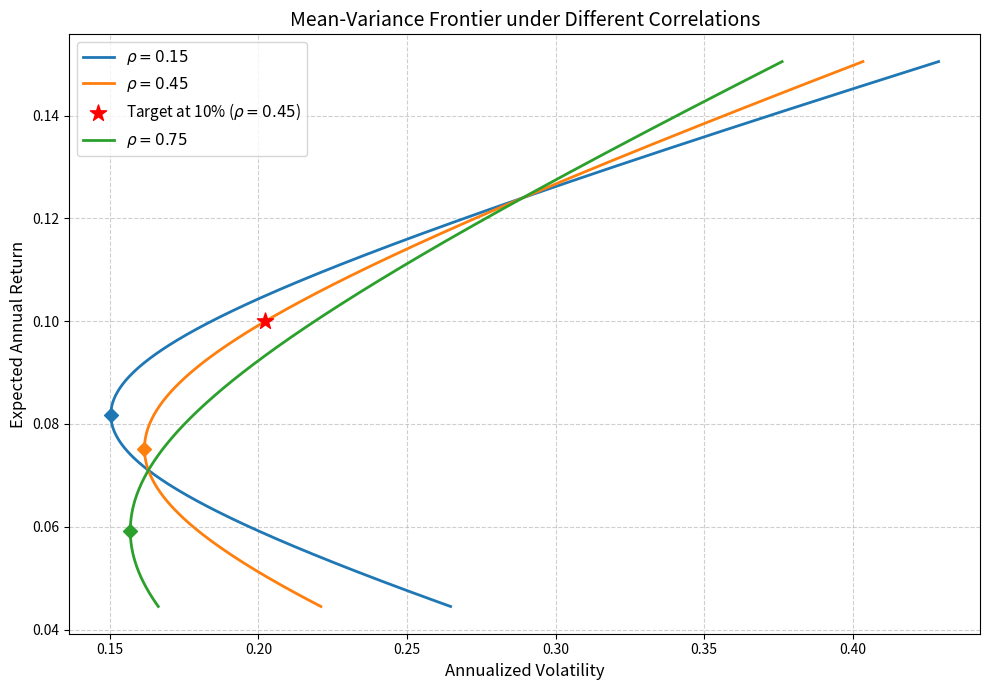

Reproduce this figure in Python.
import numpy as np
import matplotlib.pyplot as plt

# ====================
# 1. 基础参数设置
# ====================
mu1 = 0.071       # 资产1期望年收益
mu2 = 0.124       # 资产2期望年收益
sig1 = 0.163      # 资产1年化波动率
sig2 = 0.289      # 资产2年化波动率

# 相关系数列表
rhos = [0.15, 0.45, 0.75]

# 扫描权重：允许卖空，w1范围适当放大以完整展现前沿
w1_scan = np.linspace(-0.5, 1.5, 500)
w2_scan = 1 - w1_scan

# ====================
# 2. 绘图与计算
# ====================
plt.figure(figsize=(10, 7))

# 用于存储最终要求的结果
mvp_vol_at_rho45 = None
frontier_vol_at_target = None

# 目标期望收益
target_return = 0.10

for rho in rhos:
    # 构造协方差矩阵
    cov12 = rho * sig1 * sig2
    Sigma = np.array([[sig1**2, cov12], 
                      [cov12, sig2**2]])
    
    # ------------------
    # 扫描权重计算前沿
    # ------------------
    port_ret = w1_scan * mu1 + w2_scan * mu2
    port_var = w1_scan**2 * sig1**2 + w2_scan**2 * sig2**2 + 2 * w1_scan * w2_scan * cov12
    # 防止因数值精度导致极小的负数无法开方
    port_vol = np.sqrt(np.maximum(port_var, 0))
    
    # 绘制前沿曲线
    plt.plot(port_vol, port_ret, label=f'$\\rho = {rho}$', lw=2)
    
    # ------------------
    # 计算并标出最小方差组合(MVP)
    # ------------------
    # 两资产MVP解析解权重公式
    w1_mvp = (sig2**2 - cov12) / (sig1**2 + sig2**2 - 2 * cov12)
    w2_mvp = 1 - w1_mvp
    
    mvp_ret = w1_mvp * mu1 + w2_mvp * mu2
    mvp_var = w1_mvp**2 * sig1**2 + w2_mvp**2 * sig2**2 + 2 * w1_mvp * w2_mvp * cov12
    mvp_vol = np.sqrt(mvp_var)
    
    # 在图上标出MVP点
    plt.scatter(mvp_vol, mvp_ret, marker='D', s=50, zorder=5)
    
    # ------------------
    # 针对rho=0.45的特殊计算
    # ------------------
    if rho == 0.45:
        # 记录MVP的波动率
        mvp_vol_at_rho45 = mvp_vol
        
        # 计算目标期望收益下的最小波动率（满仓约束下两资产唯一确定组合权重）
        w1_target = (target_return - mu2) / (mu1 - mu2)
        w2_target = 1 - w1_target
        
        target_var = w1_target**2 * sig1**2 + w2_target**2 * sig2**2 + 2 * w1_target * w2_target * cov12
        frontier_vol_at_target = np.sqrt(target_var)
        
        # （可选）在图上也标出目标收益点，方便课堂演示
        plt.scatter(frontier_vol_at_target, target_return, marker='*', s=150, color='red', zorder=6, label='Target at 10% ($\\rho=0.45$)')

# ====================
# 3. 图表修饰与保存
# ====================
plt.title('Mean-Variance Frontier under Different Correlations', fontsize=14)
plt.xlabel('Annualized Volatility', fontsize=12)
plt.ylabel('Expected Annual Return', fontsize=12)
plt.legend(fontsize=11)
plt.grid(True, linestyle='--', alpha=0.6)
plt.tight_layout()

figure_path = 'markowitz_frontier.png'
plt.savefig(figure_path, dpi=300)
plt.close()

# ====================
# 4. 封装输出结果
# ====================
result = {
    'mvp_vol_at_rho45': mvp_vol_at_rho45,
    'frontier_vol_at_target': frontier_vol_at_target,
    'figure_path': figure_path
}

# 打印结果以供检查（课堂演示时可以注释掉）
print(f"rho=0.45 时最小方差组合的年化波动率: {mvp_vol_at_rho45:.4f}")
print(f"rho=0.45 时期望收益10%对应的最小年化波动率: {frontier_vol_at_target:.4f}")
print(f"图片已保存至: {figure_path}")
